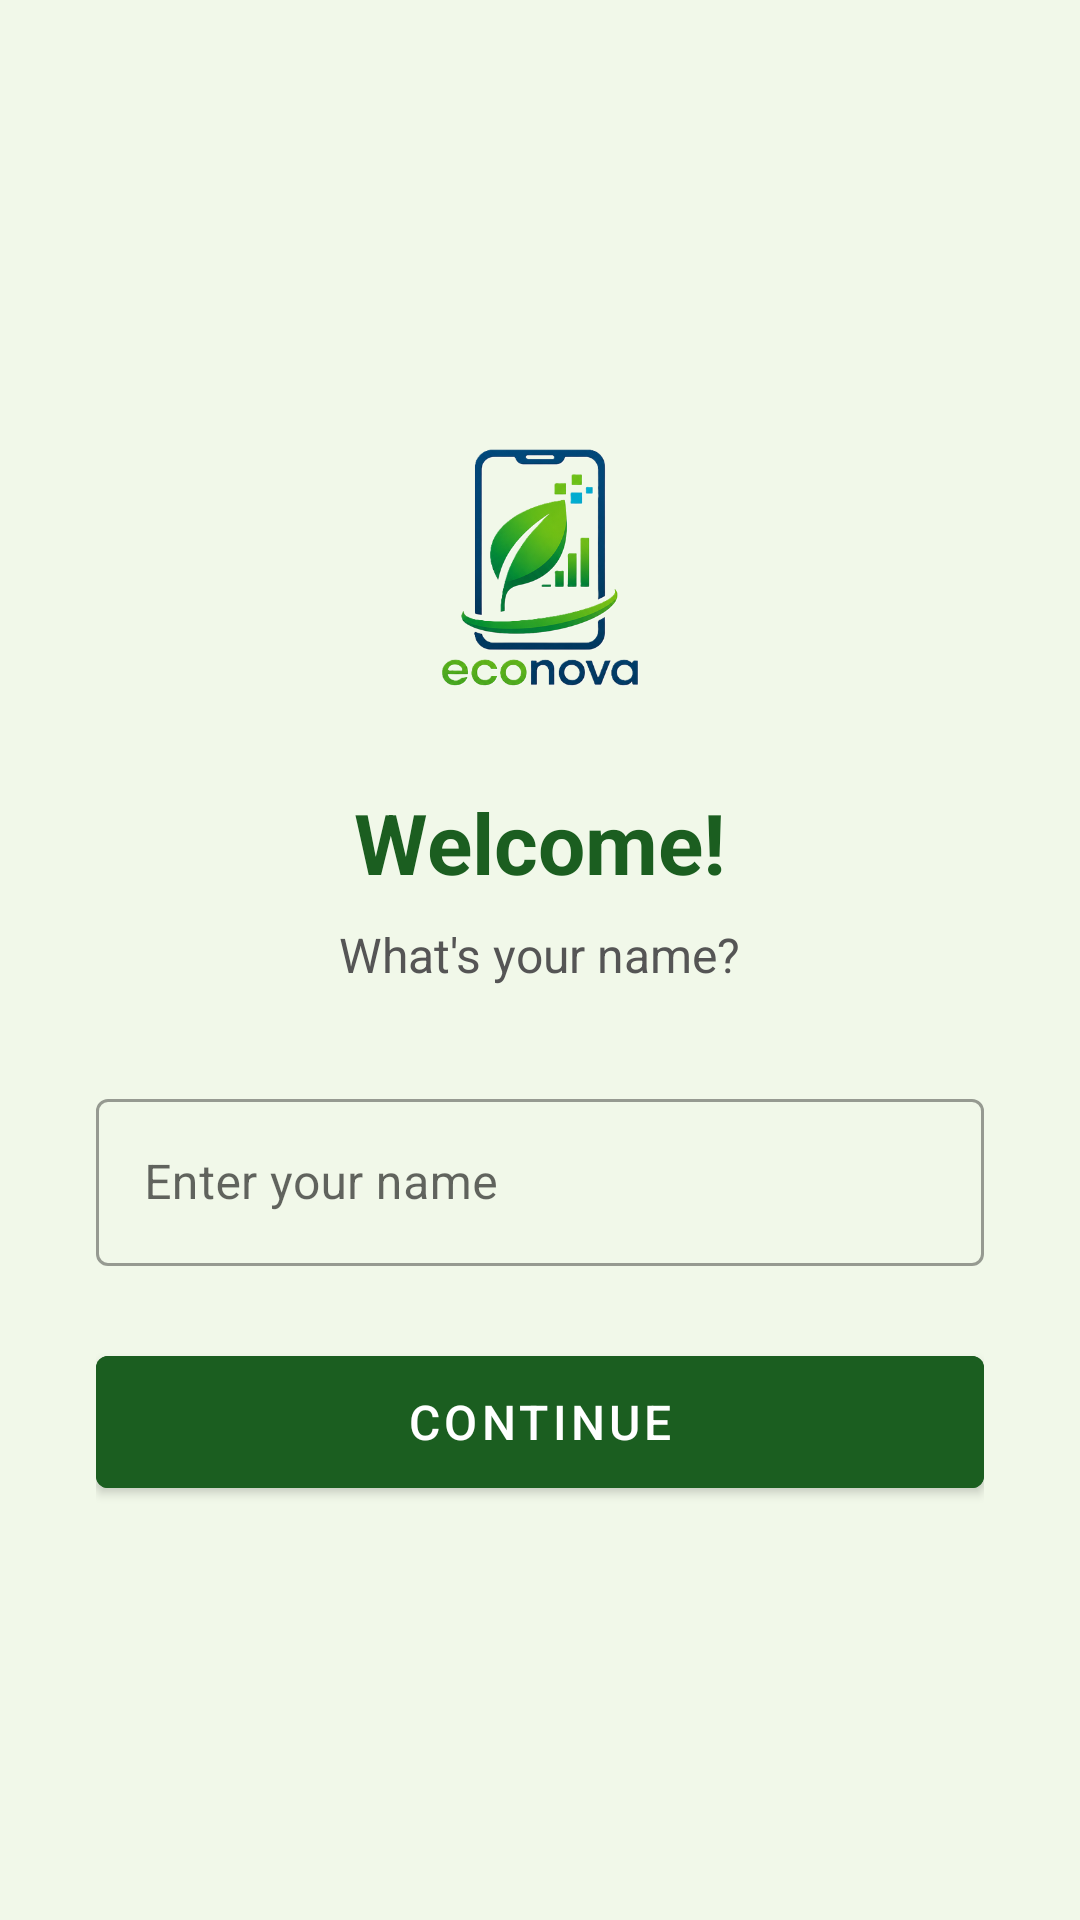

Write the Android layout XML for this screen, with the resource values it uses.
<!-- AndroidManifest.xml: application theme Theme.DCF -->
<!-- res/layout/activity_onboarding.xml -->
<?xml version="1.0" encoding="utf-8"?>
<LinearLayout xmlns:android="http://schemas.android.com/apk/res/android"
    android:layout_width="match_parent"
    android:layout_height="match_parent"
    android:gravity="center"
    android:orientation="vertical"
    android:padding="32dp"
    android:background="@color/bg_light">

    <ImageView
        android:layout_width="100dp"
        android:layout_height="100dp"
        android:src="@drawable/logo"
        android:contentDescription="Logo"
        android:layout_marginBottom="24dp"/>

    <TextView
        android:layout_width="wrap_content"
        android:layout_height="wrap_content"
        android:text="Welcome!"
        android:textSize="28sp"
        android:textStyle="bold"
        android:textColor="@color/green_dark"/>

    <TextView
        android:layout_width="wrap_content"
        android:layout_height="wrap_content"
        android:text="What's your name?"
        android:textSize="16sp"
        android:textColor="@color/text_secondary"
        android:layout_marginTop="8dp"
        android:layout_marginBottom="32dp"/>

    <com.google.android.material.textfield.TextInputLayout
        android:layout_width="match_parent"
        android:layout_height="wrap_content"
        android:hint="Enter your name"
        style="@style/Widget.MaterialComponents.TextInputLayout.OutlinedBox">

        <com.google.android.material.textfield.TextInputEditText
            android:id="@+id/etName"
            android:layout_width="match_parent"
            android:layout_height="wrap_content"
            android:inputType="textPersonName"
            android:imeOptions="actionDone"/>
    </com.google.android.material.textfield.TextInputLayout>

    <com.google.android.material.button.MaterialButton
        android:id="@+id/btnContinue"
        android:layout_width="match_parent"
        android:layout_height="56dp"
        android:text="Continue"
        android:layout_marginTop="24dp"
        android:backgroundTint="@color/green_dark"
        android:textColor="@color/white"
        android:textSize="16sp"/>

</LinearLayout>
<!-- resources referenced by this layout -->
<resources>
  <color name="bg_light">#F1F8E9</color>
  <color name="green_dark">#1B5E20</color>
  <color name="text_secondary">#555555</color>
  <color name="white">#FFFFFF</color>
  <!-- drawable logo: png bitmap (drawable, 105176 bytes) -->
  <style name="Theme.DCF" parent="Theme.MaterialComponents.DayNight.NoActionBar">
          <item name="colorPrimary">@color/green_dark</item>
          <item name="colorPrimaryVariant">@color/green_medium</item>
          <item name="colorOnPrimary">@color/white</item>
          <item name="android:statusBarColor">@color/green_dark</item>
      </style>
  <color name="green_medium">#388E3C</color>
</resources>
